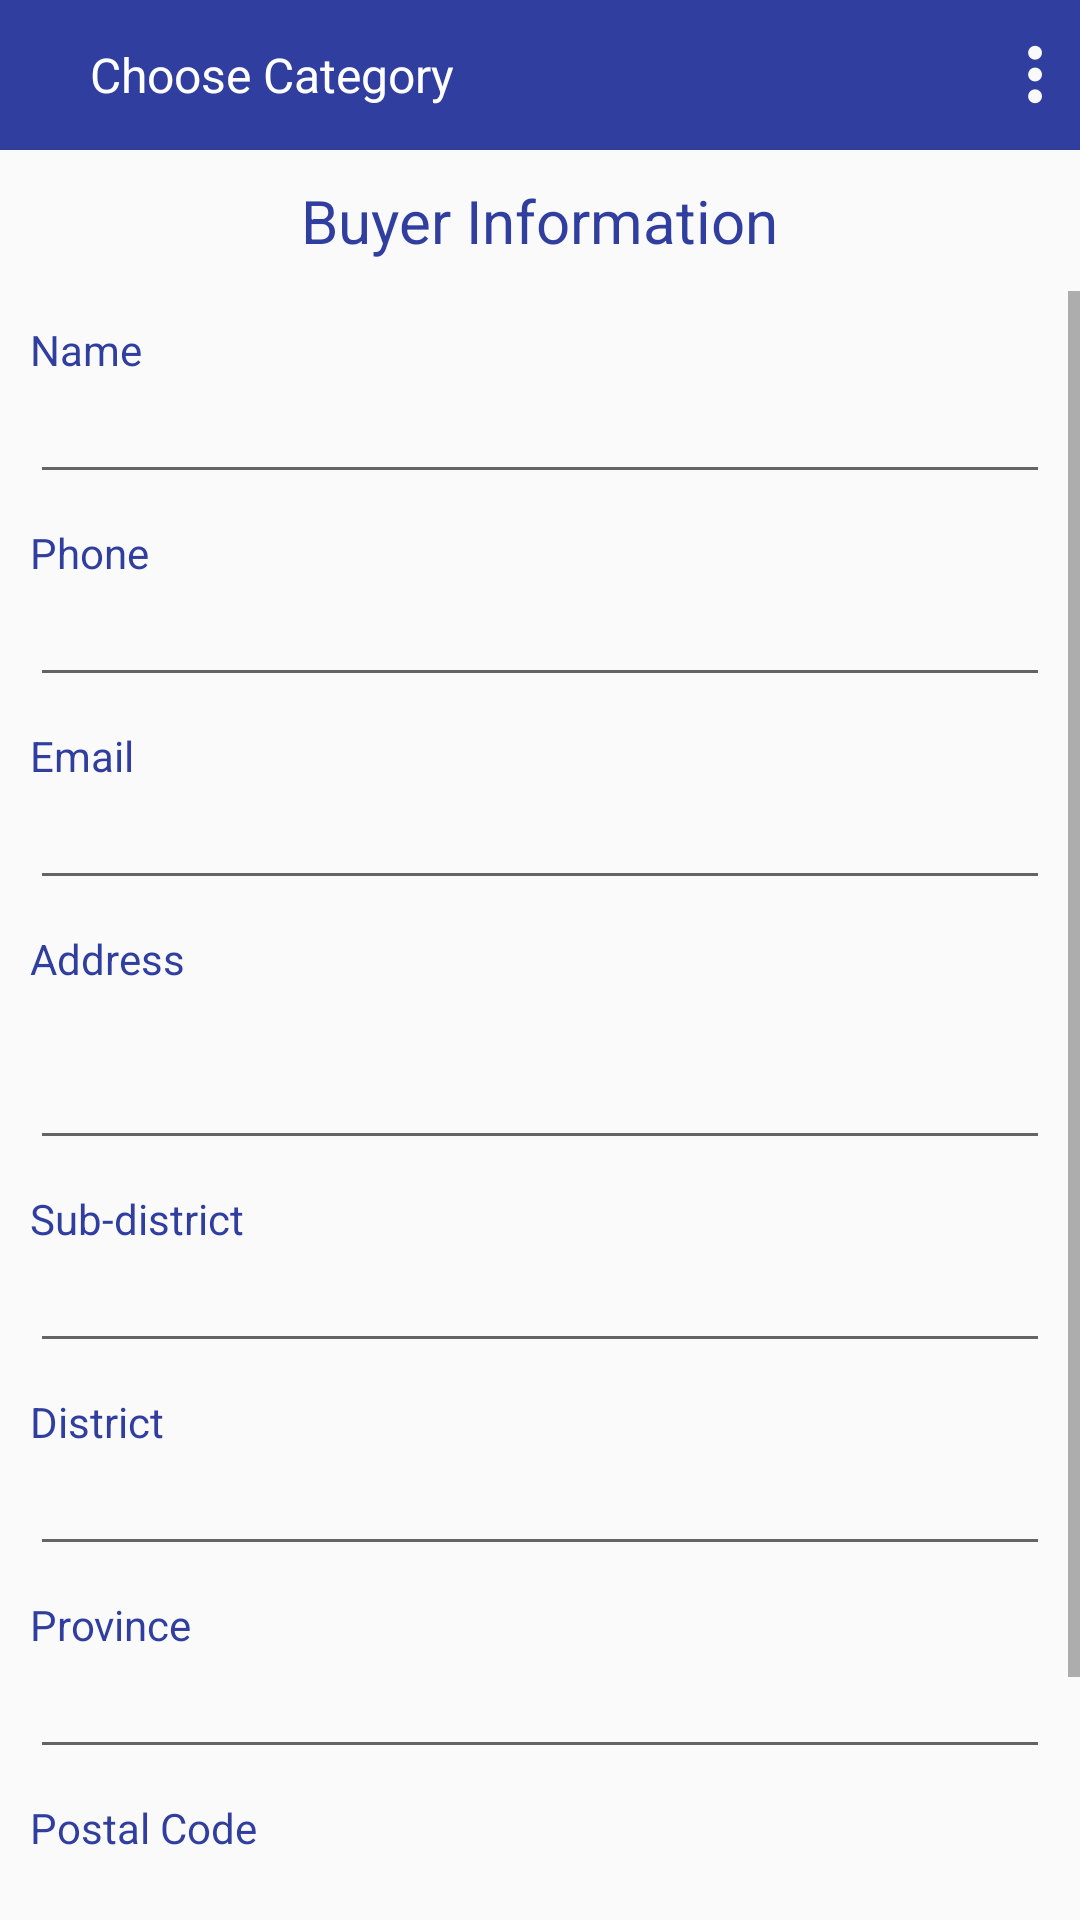

This screen was rendered from an Android layout file. Write that file and the resources it references.
<!-- AndroidManifest.xml: application theme AppTheme -->
<!-- res/layout/buyer_information_layout.xml -->
<?xml version="1.0" encoding="utf-8"?>
<LinearLayout xmlns:android="http://schemas.android.com/apk/res/android"
    android:layout_width="match_parent"
    android:layout_height="match_parent"
    android:orientation="vertical">

    <include layout="@layout/actionbar_layout" />

    <TextView
        style="@style/textview_size_medium"
        android:layout_width="wrap_content"
        android:layout_height="wrap_content"
        android:layout_gravity="center_horizontal"
        android:layout_marginBottom="10dp"
        android:layout_marginTop="10dp"
        android:text="@string/buyer_information"
        android:textSize="20sp" />

    <ScrollView
        android:layout_width="match_parent"
        android:layout_height="match_parent">

        <LinearLayout
            android:layout_width="match_parent"
            android:layout_height="wrap_content"
            android:orientation="vertical"
            android:padding="5dp">

            <LinearLayout
                android:layout_width="match_parent"
                android:layout_height="wrap_content"
                android:background="@drawable/square_light_border"
                android:orientation="vertical"
                android:padding="5dp">

                <TextView
                    style="@style/textview_size_x_small"
                    android:text="@string/name" />

                <EditText
                    android:id="@+id/name_et"
                    android:layout_width="match_parent"
                    android:layout_height="wrap_content"
                    android:inputType="text"
                    android:textSize="16sp" />

            </LinearLayout>

            <LinearLayout
                android:layout_width="match_parent"
                android:layout_height="wrap_content"
                android:background="@drawable/square_light_border"
                android:orientation="vertical"
                android:padding="5dp">

                <TextView
                    style="@style/textview_size_x_small"
                    android:text="@string/phone" />

                <EditText
                    android:id="@+id/phone_et"
                    android:layout_width="match_parent"
                    android:layout_height="wrap_content"
                    android:inputType="number"
                    android:textSize="16sp" />

            </LinearLayout>

            <LinearLayout
                android:layout_width="match_parent"
                android:layout_height="wrap_content"
                android:background="@drawable/square_light_border"
                android:orientation="vertical"
                android:padding="5dp">

                <TextView
                    style="@style/textview_size_x_small"
                    android:text="@string/email" />

                <EditText
                    android:id="@+id/email_et"
                    android:layout_width="match_parent"
                    android:layout_height="wrap_content"
                    android:inputType="textEmailAddress"
                    android:textSize="16sp" />

            </LinearLayout>

            <LinearLayout
                android:layout_width="match_parent"
                android:layout_height="wrap_content"
                android:background="@drawable/square_light_border"
                android:orientation="vertical"
                android:padding="5dp">

                <TextView
                    style="@style/textview_size_x_small"
                    android:text="@string/address" />

                <EditText
                    android:id="@+id/address_et"
                    android:layout_width="match_parent"
                    android:layout_height="wrap_content"
                    android:inputType="textMultiLine"
                    android:lines="2"
                    android:textSize="16sp" />

            </LinearLayout>

            <LinearLayout
                android:layout_width="match_parent"
                android:layout_height="wrap_content"
                android:background="@drawable/square_light_border"
                android:orientation="vertical"
                android:padding="5dp">

                <TextView
                    style="@style/textview_size_x_small"
                    android:text="@string/sub_district" />

                <EditText
                    android:id="@+id/sub_district_et"
                    android:layout_width="match_parent"
                    android:layout_height="wrap_content"
                    android:inputType="text"
                    android:textSize="16sp" />

            </LinearLayout>

            <LinearLayout
                android:layout_width="match_parent"
                android:layout_height="wrap_content"
                android:background="@drawable/square_light_border"
                android:orientation="vertical"
                android:padding="5dp">

                <TextView
                    style="@style/textview_size_x_small"
                    android:text="@string/district" />

                <EditText
                    android:id="@+id/district_et"
                    android:layout_width="match_parent"
                    android:layout_height="wrap_content"
                    android:inputType="text"
                    android:textSize="16sp" />

            </LinearLayout>

            <LinearLayout
                android:layout_width="match_parent"
                android:layout_height="wrap_content"
                android:background="@drawable/square_light_border"
                android:orientation="vertical"
                android:padding="5dp">

                <TextView
                    style="@style/textview_size_x_small"
                    android:text="@string/province" />

                <EditText
                    android:id="@+id/province_et"
                    android:layout_width="match_parent"
                    android:layout_height="wrap_content"
                    android:inputType="text"
                    android:textSize="16sp" />

            </LinearLayout>

            <LinearLayout
                android:layout_width="match_parent"
                android:layout_height="wrap_content"
                android:background="@drawable/square_light_border"
                android:orientation="vertical"
                android:padding="5dp">

                <TextView
                    style="@style/textview_size_x_small"
                    android:text="@string/postal_code" />

                <EditText
                    android:id="@+id/postal_code_et"
                    android:layout_width="match_parent"
                    android:layout_height="wrap_content"
                    android:inputType="number"
                    android:textSize="16sp" />

            </LinearLayout>

            <Button
                android:id="@+id/next_btn"
                style="@style/Widget.AppCompat.Button.Colored"
                android:layout_width="wrap_content"
                android:layout_height="wrap_content"
                android:layout_gravity="center_horizontal"
                android:layout_margin="10dp"
                android:layout_marginBottom="50dp"
                android:text="@string/next" />

        </LinearLayout>

    </ScrollView>

</LinearLayout>
<!-- res/layout/actionbar_layout.xml (included above) -->
<?xml version="1.0" encoding="utf-8"?>
<RelativeLayout xmlns:android="http://schemas.android.com/apk/res/android"
    xmlns:tools="http://schemas.android.com/tools"
    android:id="@+id/action_bar_wrapper"
    android:layout_width="match_parent"
    android:layout_height="50dp"
    android:background="@color/colorPrimaryDark"
    tools:showIn="@layout/choose_category_layout">

    <ImageView
        android:id="@+id/close_activity_iv"
        android:layout_width="wrap_content"
        android:layout_height="wrap_content"
        android:layout_centerVertical="true"
        android:contentDescription="@string/nothing"
        android:padding="10dp"
        android:src="@drawable/back" />

    <TextView
        android:id="@+id/activity_title_tv"
        style="@style/textview_size_small"
        android:layout_centerVertical="true"
        android:layout_marginLeft="10dp"
        android:layout_toRightOf="@+id/close_activity_iv"
        android:text="@string/choose_category"
        android:textColor="@color/white" />

    <ImageView
        android:id="@+id/option_menu_iv"
        android:layout_width="wrap_content"
        android:layout_height="wrap_content"
        android:layout_alignParentRight="true"
        android:layout_centerVertical="true"
        android:contentDescription="@string/nothing"
        android:padding="10dp"
        android:src="@drawable/setting_button" />

</RelativeLayout>
<!-- res/layout/choose_category_layout.xml (included above) -->
<?xml version="1.0" encoding="utf-8"?>
<RelativeLayout xmlns:android="http://schemas.android.com/apk/res/android"
    android:layout_width="match_parent"
    android:layout_height="match_parent">

    <include layout="@layout/actionbar_layout" />

    <LinearLayout
        android:layout_width="match_parent"
        android:layout_height="wrap_content"
        android:layout_centerHorizontal="true"
        android:layout_centerVertical="true"
        android:orientation="vertical">

        <FrameLayout
            android:layout_width="wrap_content"
            android:layout_height="wrap_content"
            android:layout_gravity="center_horizontal">

            <ImageView
                style="@style/wrap_content"
                android:src="@drawable/ic_culinary"
                android:layout_gravity="center_horizontal"
                android:layout_marginBottom="25dp"/>

            <TextView
                android:layout_width="100dp"
                android:layout_height="wrap_content"
                android:layout_gravity="center_horizontal|bottom"
                android:background="@color/colorAccent"
                android:gravity="center_horizontal"
                android:paddingTop="10dp"
                android:paddingBottom="5dp"
                android:textColor="@color/white"
                android:text="@string/culinary" />
        </FrameLayout>


        <FrameLayout
            android:layout_width="wrap_content"
            android:layout_height="wrap_content"
            android:layout_marginTop="50dp"
            android:layout_gravity="center_horizontal">

            <ImageView
                style="@style/wrap_content"
                android:src="@drawable/ic_souvenir"
                android:layout_gravity="center_horizontal"
                android:layout_marginBottom="25dp"/>

            <TextView
                android:layout_width="100dp"
                android:layout_height="wrap_content"
                android:layout_gravity="center_horizontal|bottom"
                android:background="@color/colorAccent"
                android:gravity="center_horizontal"
                android:paddingTop="10dp"
                android:paddingBottom="5dp"
                android:textColor="@color/white"
                android:text="@string/souvenir" />
        </FrameLayout>

    </LinearLayout>

</RelativeLayout>
<!-- resources referenced by this layout -->
<resources>
  <color name="colorAccent">#FF4081</color>
  <color name="colorPrimaryDark">#303F9F</color>
  <color name="white">#ffffff</color>
  <!-- drawable ic_culinary: png bitmap (drawable-hdpi, 717 bytes) -->
  <!-- drawable ic_souvenir: png bitmap (drawable-hdpi, 1042 bytes) -->
  <!-- drawable setting_button: png bitmap (drawable-hdpi, 1214 bytes) -->
  <string name="address">Address</string>
  <string name="buyer_information">Buyer Information</string>
  <string name="choose_category">Choose Category</string>
  <string name="culinary">Culinary</string>
  <string name="district">District</string>
  <string name="email">Email</string>
  <string name="name">Name</string>
  <string name="next">Next</string>
  <string name="nothing" />
  <string name="phone">Phone</string>
  <string name="postal_code">Postal Code</string>
  <string name="province">Province</string>
  <string name="souvenir">Souvenir</string>
  <string name="sub_district">Sub-district</string>
  <style name="textview_size_medium" parent="wrap_content">
          <item name="android:textSize">18sp</item>
          <item name="android:textColor">@color/colorPrimaryDark</item>
      </style>
  <style name="textview_size_small" parent="wrap_content">
          <item name="android:textSize">16sp</item>
          <item name="android:textColor">@color/colorPrimaryDark</item>
      </style>
  <style name="textview_size_x_small" parent="wrap_content">
          <item name="android:textSize">14sp</item>
          <item name="android:textColor">@color/colorPrimaryDark</item>
      </style>
  <style name="wrap_content" parent="AppTheme">
          <item name="android:layout_width">wrap_content</item>
          <item name="android:layout_height">wrap_content</item>
      </style>
  <style name="AppTheme" parent="Theme.AppCompat.Light.NoActionBar">
          
          <item name="colorPrimary">@color/colorPrimary</item>
          <item name="colorPrimaryDark">@color/colorPrimaryDark</item>
          <item name="colorAccent">@color/colorAccent</item>
      </style>
  <color name="colorPrimary">#3F51B5</color>
</resources>
